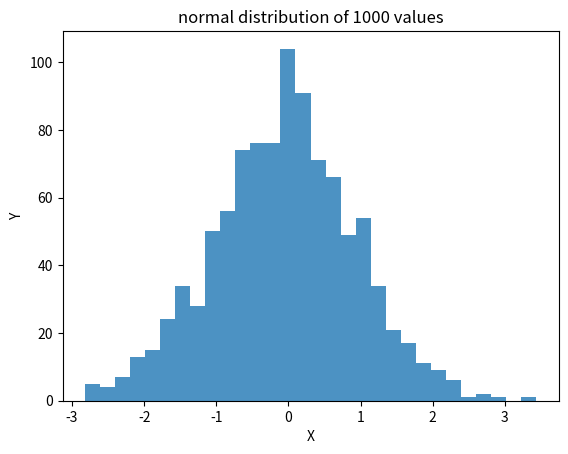

Write the Python code that produced this figure.
import random
import numpy as np
import matplotlib.pyplot as plt

x=np.random.randn(1000)
plt.hist(x,bins=30,alpha=0.8)
plt.title("normal distribution of 1000 values")
plt.xlabel("X")
plt.ylabel("Y")
plt.show()